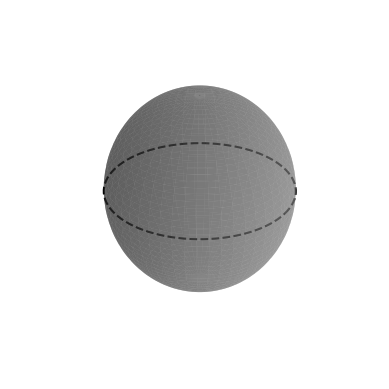

This figure's Python source: (Note: this script raises an exception after producing the figure.)
import numpy as np
import matplotlib.pyplot as plt
from mpl_toolkits.mplot3d import Axes3D

# Create a sphere
r = 1  # radius
phi, theta = np.mgrid[0.0:np.pi:100j, 0.0:2.0*np.pi:100j]  # angles for spherical coordinates
x = r * np.sin(phi) * np.cos(theta)
y = r * np.sin(phi) * np.sin(theta)
z = r * np.cos(phi)

# Create a tangent plane
point_on_plane = np.array([0, 0, r])  # arbitrary point on the sphere, with z-coordinate r to be on top
normal_to_plane = np.array([0, 0, 1])  # normal vector to the plane, parallel to the z-axis

# Plot the sphere
fig = plt.figure()
ax = fig.add_subplot(111, projection='3d')

# Plot the sphere surface
ax.plot_surface(x, y, z, color='gray', alpha=0.5)

# Plot the dashed line representing the equator
theta_equator = np.linspace(0, 2 * np.pi, 100)
x_equator = r * np.cos(theta_equator)
y_equator = r * np.sin(theta_equator)
z_equator = np.zeros_like(theta_equator)
ax.plot(x_equator, y_equator, z_equator, color='k', linestyle='--')

# Set aspect ratio
ax.set_box_aspect([1, 1, 1])  # aspect ratio
ax.set_axis_off()

ax.set_frame_on(False)

# Set aspect ratio
ax.set_box_aspect([1, 1, 1])  # aspect ratio
ax.set_aspect("equal", adjustable="box")

plt.show()
